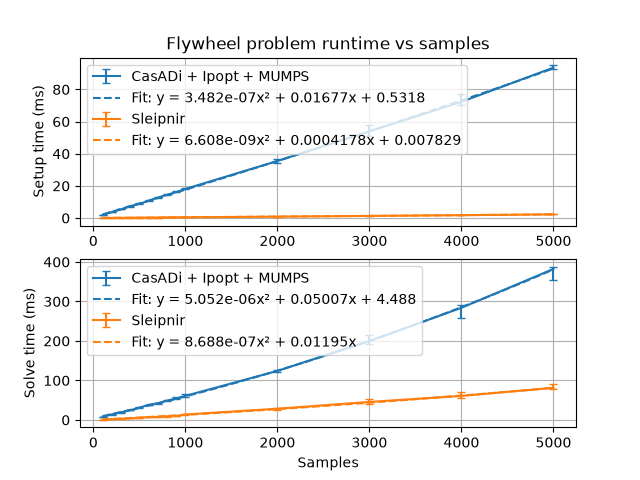

The table this chart was drawn from, first rows:
2026-10-29T20:50:50-07:00
Running ../build/flywheel_optimization_b…
Run on (16 X 1100.33 MHz CPU s)
CPU Caches:
L1 Data 32 KiB (x8)
L1 Instruction 32 KiB (x8)
L2 Unified 1024 KiB (x8)
L3 Unified 16384 KiB (x1)
Load Average: 0.54, 1.76, 2.64
***WARNING*** ASLR is enabled, the results may have unreproducible nois…
name, iterations, real_time, cpu_time, time_unit, bytes_per_second, items_per_second, label, error_occurred, error_message
CasADi/Setup/100/manual_time_mean, 5, 1.822, 1.925, ms, , , , , 
CasADi/Setup/100/manual_time_median, 5, 1.826, 1.925, ms, , , , , 
CasADi/Setup/100/manual_time_stddev, 5, 0.03166, 0.03486, ms, , , , , 
CasADi/Setup/100/manual_time_cv, 5, 0.01738, 0.01811, , , , , , 
CasADi/Setup/100/manual_time_min, 5, 1.787, 1.889, ms, , , , , 
CasADi/Setup/100/manual_time_max, 5, 1.855, 1.961, ms, , , , , 
CasADi/Setup/200/manual_time_mean, 5, 3.686, 3.911, ms, , , , , 
CasADi/Setup/200/manual_time_median, 5, 3.701, 3.932, ms, , , , , 
CasADi/Setup/200/manual_time_stddev, 5, 0.09995, 0.1114, ms, , , , , 
CasADi/Setup/200/manual_time_cv, 5, 0.02711, 0.02849, , , , , , 
CasADi/Setup/200/manual_time_min, 5, 3.525, 3.726, ms, , , , , 
CasADi/Setup/200/manual_time_max, 5, 3.8, 4.029, ms, , , , , 
CasADi/Setup/300/manual_time_mean, 5, 5.446, 5.759, ms, , , , , 
CasADi/Setup/300/manual_time_median, 5, 5.36, 5.666, ms, , , , , 
CasADi/Setup/300/manual_time_stddev, 5, 0.1506, 0.1597, ms, , , , , 
CasADi/Setup/300/manual_time_cv, 5, 0.02765, 0.02772, , , , , , 
CasADi/Setup/300/manual_time_min, 5, 5.33, 5.636, ms, , , , , 
CasADi/Setup/300/manual_time_max, 5, 5.672, 6.001, ms, , , , , 
CasADi/Setup/400/manual_time_mean, 5, 7.372, 7.811, ms, , , , , 
CasADi/Setup/400/manual_time_median, 5, 7.417, 7.831, ms, , , , , 
CasADi/Setup/400/manual_time_stddev, 5, 0.2334, 0.227, ms, , , , , 
CasADi/Setup/400/manual_time_cv, 5, 0.03166, 0.02906, , , , , , 
CasADi/Setup/400/manual_time_min, 5, 7.08, 7.505, ms, , , , , 
CasADi/Setup/400/manual_time_max, 5, 7.677, 8.069, ms, , , , , 
CasADi/Setup/500/manual_time_mean, 5, 8.893, 9.365, ms, , , , , 
CasADi/Setup/500/manual_time_median, 5, 8.822, 9.298, ms, , , , , 
CasADi/Setup/500/manual_time_stddev, 5, 0.226, 0.2282, ms, , , , , 
CasADi/Setup/500/manual_time_cv, 5, 0.02541, 0.02437, , , , , , 
CasADi/Setup/500/manual_time_min, 5, 8.672, 9.137, ms, , , , , 
CasADi/Setup/500/manual_time_max, 5, 9.136, 9.617, ms, , , , , 
CasADi/Setup/600/manual_time_mean, 5, 10.8, 11.4, ms, , , , , 
CasADi/Setup/600/manual_time_median, 5, 10.75, 11.34, ms, , , , , 
CasADi/Setup/600/manual_time_stddev, 5, 0.1808, 0.1734, ms, , , , , 
CasADi/Setup/600/manual_time_cv, 5, 0.01673, 0.01521, , , , , , 
CasADi/Setup/600/manual_time_min, 5, 10.68, 11.28, ms, , , , , 
CasADi/Setup/600/manual_time_max, 5, 11.12, 11.71, ms, , , , , 
CasADi/Setup/700/manual_time_mean, 5, 12.7, 13.4, ms, , , , , 
CasADi/Setup/700/manual_time_median, 5, 12.66, 13.36, ms, , , , , 
CasADi/Setup/700/manual_time_stddev, 5, 0.2439, 0.2588, ms, , , , , 
CasADi/Setup/700/manual_time_cv, 5, 0.01921, 0.01932, , , , , , 
CasADi/Setup/700/manual_time_min, 5, 12.39, 13.05, ms, , , , , 
CasADi/Setup/700/manual_time_max, 5, 13.04, 13.76, ms, , , , , 
CasADi/Setup/800/manual_time_mean, 5, 14.43, 15.2, ms, , , , , 
CasADi/Setup/800/manual_time_median, 5, 14.45, 15.29, ms, , , , , 
CasADi/Setup/800/manual_time_stddev, 5, 0.3121, 0.3165, ms, , , , , 
CasADi/Setup/800/manual_time_cv, 5, 0.02162, 0.02082, , , , , , 
CasADi/Setup/800/manual_time_min, 5, 14.12, 14.87, ms, , , , , 
CasADi/Setup/800/manual_time_max, 5, 14.85, 15.6, ms, , , , , 
CasADi/Setup/900/manual_time_mean, 5, 16.21, 17.05, ms, , , , , 
CasADi/Setup/900/manual_time_median, 5, 16.11, 16.98, ms, , , , , 
... 286 more rows
